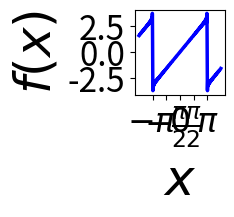

Write the Python code that produced this figure.
import numpy as np
import matplotlib.pyplot as plt

k = 100

def f(x):
    y = 0
    for n in range(-k, k + 1):
        if n == 0:
            continue
        y += (1j * (-1) ** n / n) * np.exp(1j * n * x)
    return y

X = np.linspace(-np.pi * 1.5, np.pi * 1.5, 1000)
Y = np.array([f(x) for x in X])

# Create figure with adjusted size
fig, ax = plt.subplots(figsize=(1, 1))

ax.plot(X, Y, linewidth=2.5, color='b')

xticks = np.arange(-np.pi, np.pi + np.pi / 2, np.pi / 2)
xtick_labels = [r"$-\pi$", r"$-\frac{\pi}{2}$", r"$0$", r"$\frac{\pi}{2}$", r"$\pi$"]
ax.set_xticks(xticks)
ax.set_xticklabels(xtick_labels, fontsize=24)
ax.tick_params(axis='both', labelsize=24)

ax.set_xlabel("$x$", fontsize=36)
ax.set_ylabel("$f(x)$", fontsize=36)

plt.subplots_adjust(left=0.05, right=0.95, top=0.95, bottom=0.1)

plt.show()
